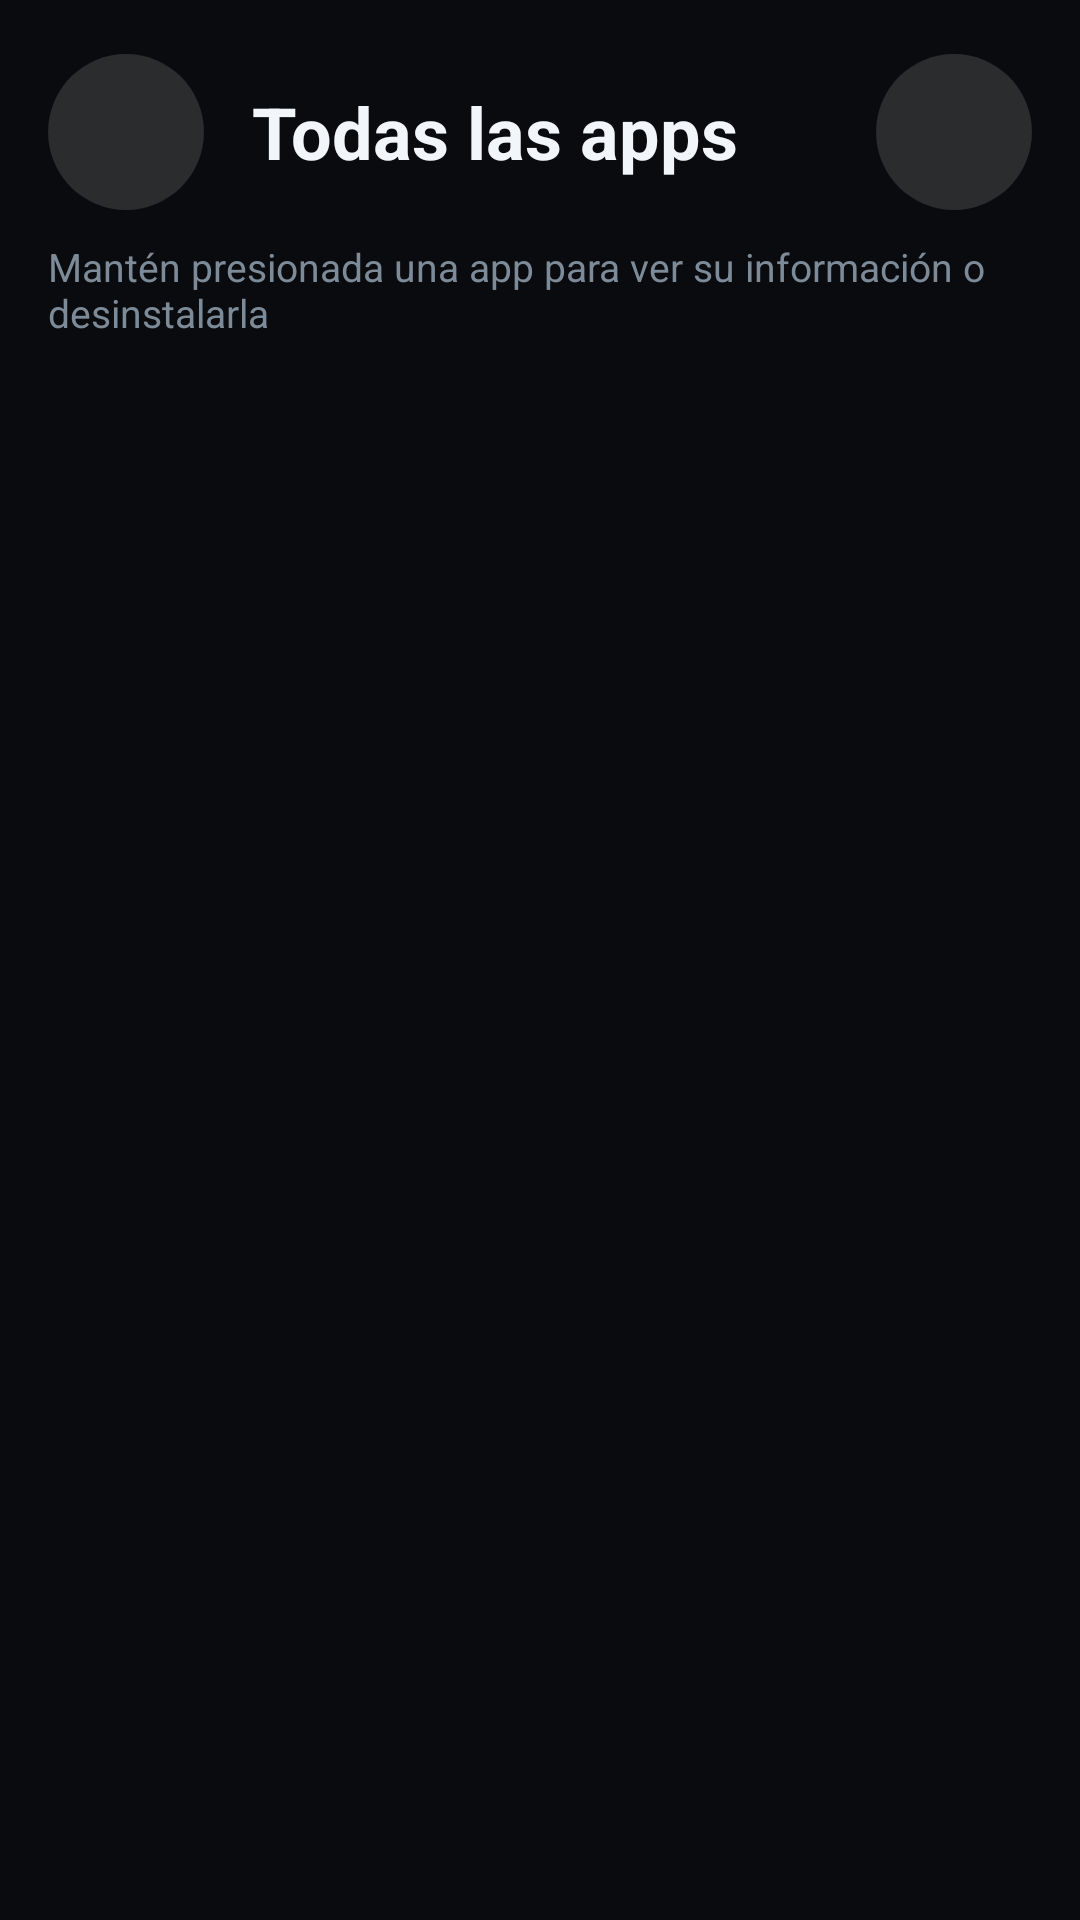

The Android layout XML behind this screen, and the referenced resources:
<!-- AndroidManifest.xml: application theme Theme.Velora -->
<!-- res/layout/activity_apps.xml -->
<?xml version="1.0" encoding="utf-8"?>
<LinearLayout xmlns:android="http://schemas.android.com/apk/res/android"
    xmlns:app="http://schemas.android.com/apk/res-auto"
    android:id="@+id/root"
    android:layout_width="match_parent"
    android:layout_height="match_parent"
    android:background="@color/bg"
    android:focusable="true"
    android:focusableInTouchMode="true"
    android:orientation="vertical"
    android:padding="16dp">

    <LinearLayout
        android:layout_width="match_parent"
        android:layout_height="56dp"
        android:gravity="center_vertical"
        android:orientation="horizontal">

        <ImageButton
            android:id="@+id/btnBack"
            android:layout_width="52dp"
            android:layout_height="52dp"
            android:background="@drawable/round_btn"
            android:contentDescription="@string/back"
            android:padding="14dp"
            android:src="@drawable/ic_back"
            app:tint="@color/text" />

        <TextView
            android:id="@+id/title"
            android:layout_width="0dp"
            android:layout_height="wrap_content"
            android:layout_marginStart="16dp"
            android:layout_weight="1"
            android:text="@string/all_apps"
            android:textColor="@color/text"
            android:textSize="24sp"
            android:textStyle="bold" />

        
        <EditText
            android:id="@+id/search"
            android:layout_width="0dp"
            android:layout_height="48dp"
            android:layout_marginStart="16dp"
            android:layout_weight="1"
            android:background="@drawable/search_bg"
            android:hint="@string/search"
            android:imeOptions="actionSearch|flagNoExtractUi|flagNoFullscreen"
            android:importantForAutofill="no"
            android:inputType="text"
            android:paddingHorizontal="20dp"
            android:textColor="@color/text"
            android:textColorHint="@color/text_dim"
            android:textSize="16sp"
            android:visibility="gone" />

        <ImageButton
            android:id="@+id/btnSearch"
            android:layout_width="52dp"
            android:layout_height="52dp"
            android:layout_marginStart="12dp"
            android:background="@drawable/round_btn"
            android:contentDescription="@string/search_open"
            android:padding="14dp"
            android:src="@drawable/ic_search"
            app:tint="@color/text" />
    </LinearLayout>

    <TextView
        android:layout_width="wrap_content"
        android:layout_height="wrap_content"
        android:layout_marginTop="8dp"
        android:text="@string/hint_info"
        android:textColor="@color/text_dim"
        android:textSize="13sp" />

    <FrameLayout
        android:layout_width="match_parent"
        android:layout_height="0dp"
        android:layout_marginTop="12dp"
        android:layout_weight="1">

        <GridView
            android:id="@+id/grid"
            android:layout_width="match_parent"
            android:layout_height="match_parent"
            android:columnWidth="132dp"
            android:horizontalSpacing="8dp"
            android:listSelector="@android:color/transparent"
            android:numColumns="auto_fit"
            android:stretchMode="columnWidth"
            android:verticalSpacing="12dp" />

        <TextView
            android:id="@+id/empty"
            android:layout_width="wrap_content"
            android:layout_height="wrap_content"
            android:layout_gravity="center"
            android:text="@string/no_results"
            android:textColor="@color/text_dim"
            android:textSize="18sp"
            android:visibility="gone" />
    </FrameLayout>
</LinearLayout>
<!-- resources referenced by this layout -->
<resources>
  <color name="bg">#0A0B0E</color>
  <color name="text">#F2F6FA</color>
  <color name="text_dim">#7D8B99</color>
  <!-- drawable round_btn (drawable) -->
  <ripple xmlns:android="http://schemas.android.com/apk/res/android" android:color="#3300C2FF">
      <item>
          <shape android:shape="oval">
              <solid android:color="#22FFFFFF" />
          </shape>
      </item>
  </ripple>
  <!-- drawable search_bg (drawable) -->
  <shape xmlns:android="http://schemas.android.com/apk/res/android" android:shape="rectangle">
      <solid android:color="@color/card" />
      <stroke android:width="1dp" android:color="@color/card_stroke" />
      <corners android:radius="24dp" />
  </shape>
  <string name="all_apps">Todas las apps</string>
  <string name="back">Volver</string>
  <string name="hint_info">Mantén presionada una app para ver su información o desinstalarla</string>
  <string name="no_results">Sin resultados</string>
  <string name="search">Buscar app…</string>
  <string name="search_open">Buscar</string>
  <style name="Theme.Velora" parent="Theme.AppCompat.NoActionBar">
          <item name="colorPrimary">@color/accent</item>
          <item name="colorAccent">@color/accent</item>
          <item name="android:windowBackground">@color/bg</item>
          <item name="android:statusBarColor">@color/bg</item>
          <item name="android:navigationBarColor">@color/bg</item>
          <item name="android:textColorPrimary">@color/text</item>
          <item name="android:textColor">@color/text</item>
          <item name="android:windowLayoutInDisplayCutoutMode" tools:targetApi="30">always</item>
          <item name="alertDialogTheme">@style/VeloraDialog</item>
      </style>
  <color name="card">#12151B</color>
  <color name="card_stroke">#222B35</color>
  <color name="accent">#00E5FF</color>
  <style name="VeloraDialog" parent="Theme.AppCompat.Dialog.Alert">
          <item name="android:windowLayoutInDisplayCutoutMode" tools:targetApi="28">default</item>
          <item name="colorAccent">@color/accent</item>
          <item name="android:windowBackground">@drawable/dialog_bg</item>
          <item name="android:textColorPrimary">@color/text</item>
          <item name="android:textColor">@color/text</item>
      </style>
  <!-- drawable dialog_bg (drawable) -->
  <inset xmlns:android="http://schemas.android.com/apk/res/android" android:inset="16dp">
      <shape android:shape="rectangle">
          <solid android:color="@color/card" />
          <stroke android:width="1dp" android:color="@color/card_stroke" />
          <corners android:radius="20dp" />
      </shape>
  </inset>
</resources>
